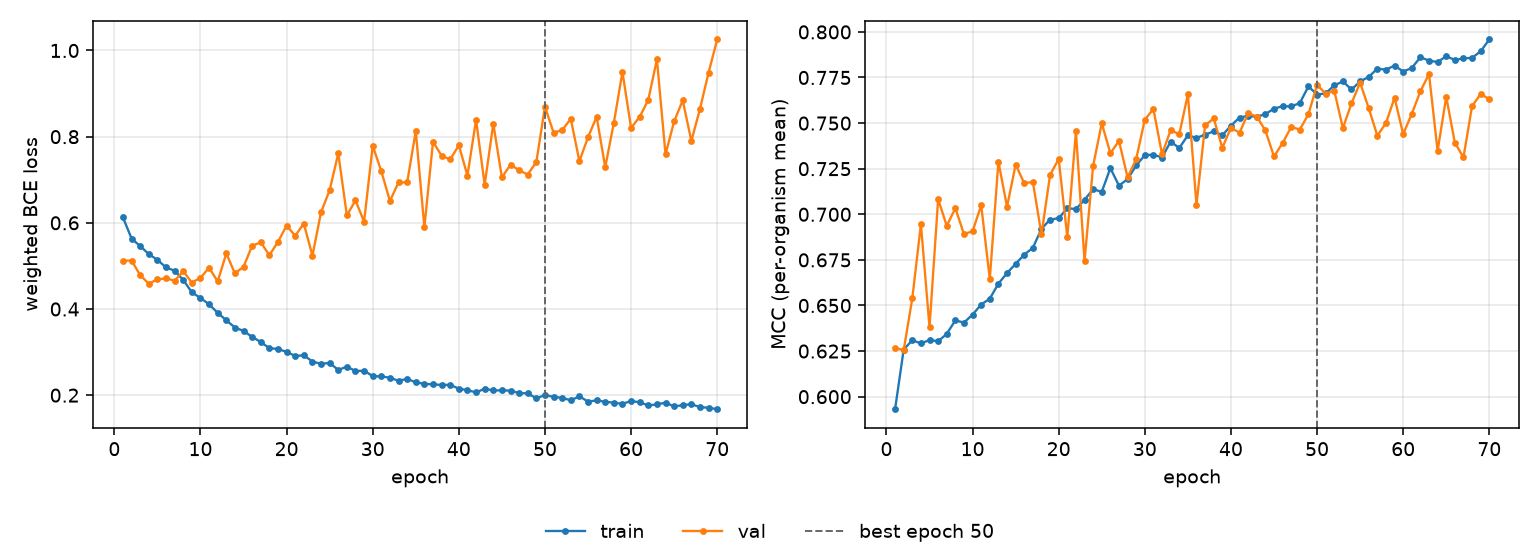

The data file committed next to this chart (first rows):
epoch, tr_loss, vl_loss, tr_mcc, vl_mcc, is_best
1, 0.6124, 0.512, 0.5931, 0.6266, False
2, 0.5635, 0.5124, 0.6258, 0.6255, False
3, 0.5459, 0.4786, 0.631, 0.6539, False
4, 0.5275, 0.4587, 0.6292, 0.6945, False
5, 0.514, 0.4688, 0.6311, 0.6381, False
6, 0.4965, 0.4711, 0.6304, 0.7083, False
7, 0.4888, 0.4656, 0.6344, 0.6937, False
8, 0.4675, 0.488, 0.6418, 0.7033, False
9, 0.4386, 0.4611, 0.6406, 0.6891, False
10, 0.4257, 0.4725, 0.645, 0.6907, False
11, 0.4109, 0.4956, 0.6505, 0.7049, False
12, 0.3911, 0.464, 0.6537, 0.6646, False
13, 0.3737, 0.5289, 0.662, 0.7289, False
14, 0.357, 0.4825, 0.6678, 0.7041, False
15, 0.3491, 0.4982, 0.6728, 0.7272, False
16, 0.3353, 0.5468, 0.6779, 0.717, False
17, 0.3234, 0.5549, 0.6816, 0.7178, False
18, 0.3091, 0.5248, 0.6921, 0.6889, False
19, 0.3072, 0.5558, 0.6971, 0.7216, False
20, 0.3004, 0.5938, 0.6978, 0.7303, False
21, 0.2911, 0.5699, 0.7034, 0.6875, False
22, 0.2924, 0.5981, 0.7028, 0.7454, False
23, 0.2781, 0.5236, 0.7079, 0.6744, False
24, 0.2726, 0.6246, 0.7137, 0.7267, False
25, 0.2749, 0.6759, 0.7123, 0.7499, False
26, 0.2584, 0.7611, 0.7253, 0.7335, False
27, 0.2664, 0.6172, 0.7157, 0.7402, False
28, 0.2559, 0.6522, 0.7193, 0.7202, False
29, 0.2567, 0.6025, 0.7268, 0.7303, False
30, 0.2443, 0.7789, 0.7324, 0.752, False
31, 0.2434, 0.7197, 0.7327, 0.7577, False
32, 0.2405, 0.6506, 0.7311, 0.7329, False
33, 0.2334, 0.6941, 0.7399, 0.7462, False
34, 0.2377, 0.6937, 0.7363, 0.7439, False
35, 0.2298, 0.813, 0.7433, 0.7658, False
36, 0.2264, 0.5897, 0.7419, 0.7053, False
37, 0.2249, 0.7881, 0.7436, 0.7488, False
38, 0.2238, 0.7558, 0.7455, 0.7526, False
39, 0.2239, 0.7472, 0.7433, 0.7365, False
40, 0.215, 0.7799, 0.7486, 0.7474, False
41, 0.2115, 0.7098, 0.753, 0.7447, False
42, 0.2065, 0.8391, 0.7539, 0.7554, False
43, 0.2149, 0.6884, 0.7535, 0.7536, False
44, 0.2111, 0.8303, 0.7549, 0.7459, False
45, 0.2111, 0.7053, 0.7579, 0.7317, False
46, 0.2105, 0.735, 0.7593, 0.7391, False
47, 0.2049, 0.7219, 0.7591, 0.7479, False
48, 0.2042, 0.7121, 0.761, 0.7465, False
49, 0.1927, 0.7411, 0.7702, 0.7549, False
50, 0.2002, 0.8695, 0.7656, 0.771, True
51, 0.1961, 0.8092, 0.7663, 0.7661, False
52, 0.1937, 0.8152, 0.7707, 0.7677, False
53, 0.1881, 0.8413, 0.7728, 0.7472, False
54, 0.1974, 0.743, 0.7685, 0.7608, False
55, 0.1851, 0.7986, 0.7728, 0.7722, False
56, 0.1879, 0.846, 0.7753, 0.7581, False
57, 0.1846, 0.7289, 0.7798, 0.7431, False
58, 0.1826, 0.8322, 0.7793, 0.75, False
59, 0.1799, 0.9502, 0.7815, 0.7639, False
60, 0.1865, 0.8203, 0.7783, 0.744, False
... 10 more rows
